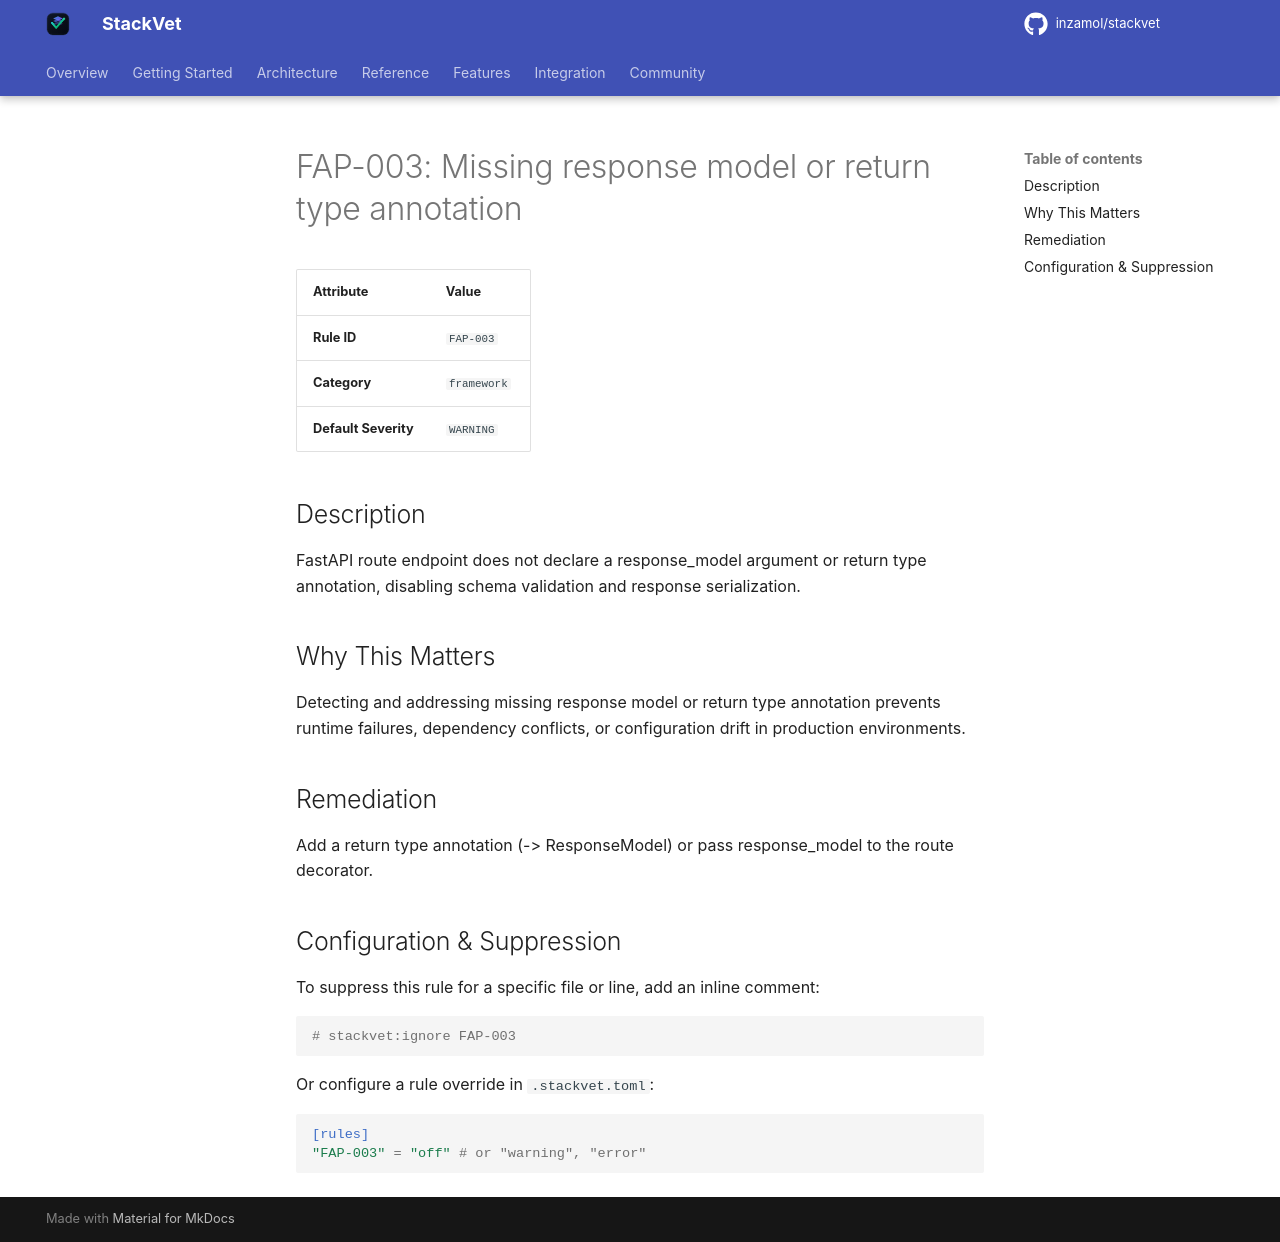

repository: inzamol/stackvet · page: rules/FAP-003/index.html · generator: mkdocs

# FAP-003: Missing response model or return type annotation

| Attribute | Value |
|-----------|-------|
| **Rule ID** | `FAP-003` |
| **Category** | `framework` |
| **Default Severity** | `WARNING` |

## Description
FastAPI route endpoint does not declare a response_model argument or return type annotation, disabling schema validation and response serialization.

## Why This Matters
Detecting and addressing missing response model or return type annotation prevents runtime failures, dependency conflicts, or configuration drift in production environments.

## Remediation
Add a return type annotation (-> ResponseModel) or pass response_model to the route decorator.

## Configuration & Suppression
To suppress this rule for a specific file or line, add an inline comment:

```python
# stackvet:ignore FAP-003
```

Or configure a rule override in `.stackvet.toml`:

```toml
[rules]
"FAP-003" = "off" # or "warning", "error"
```
